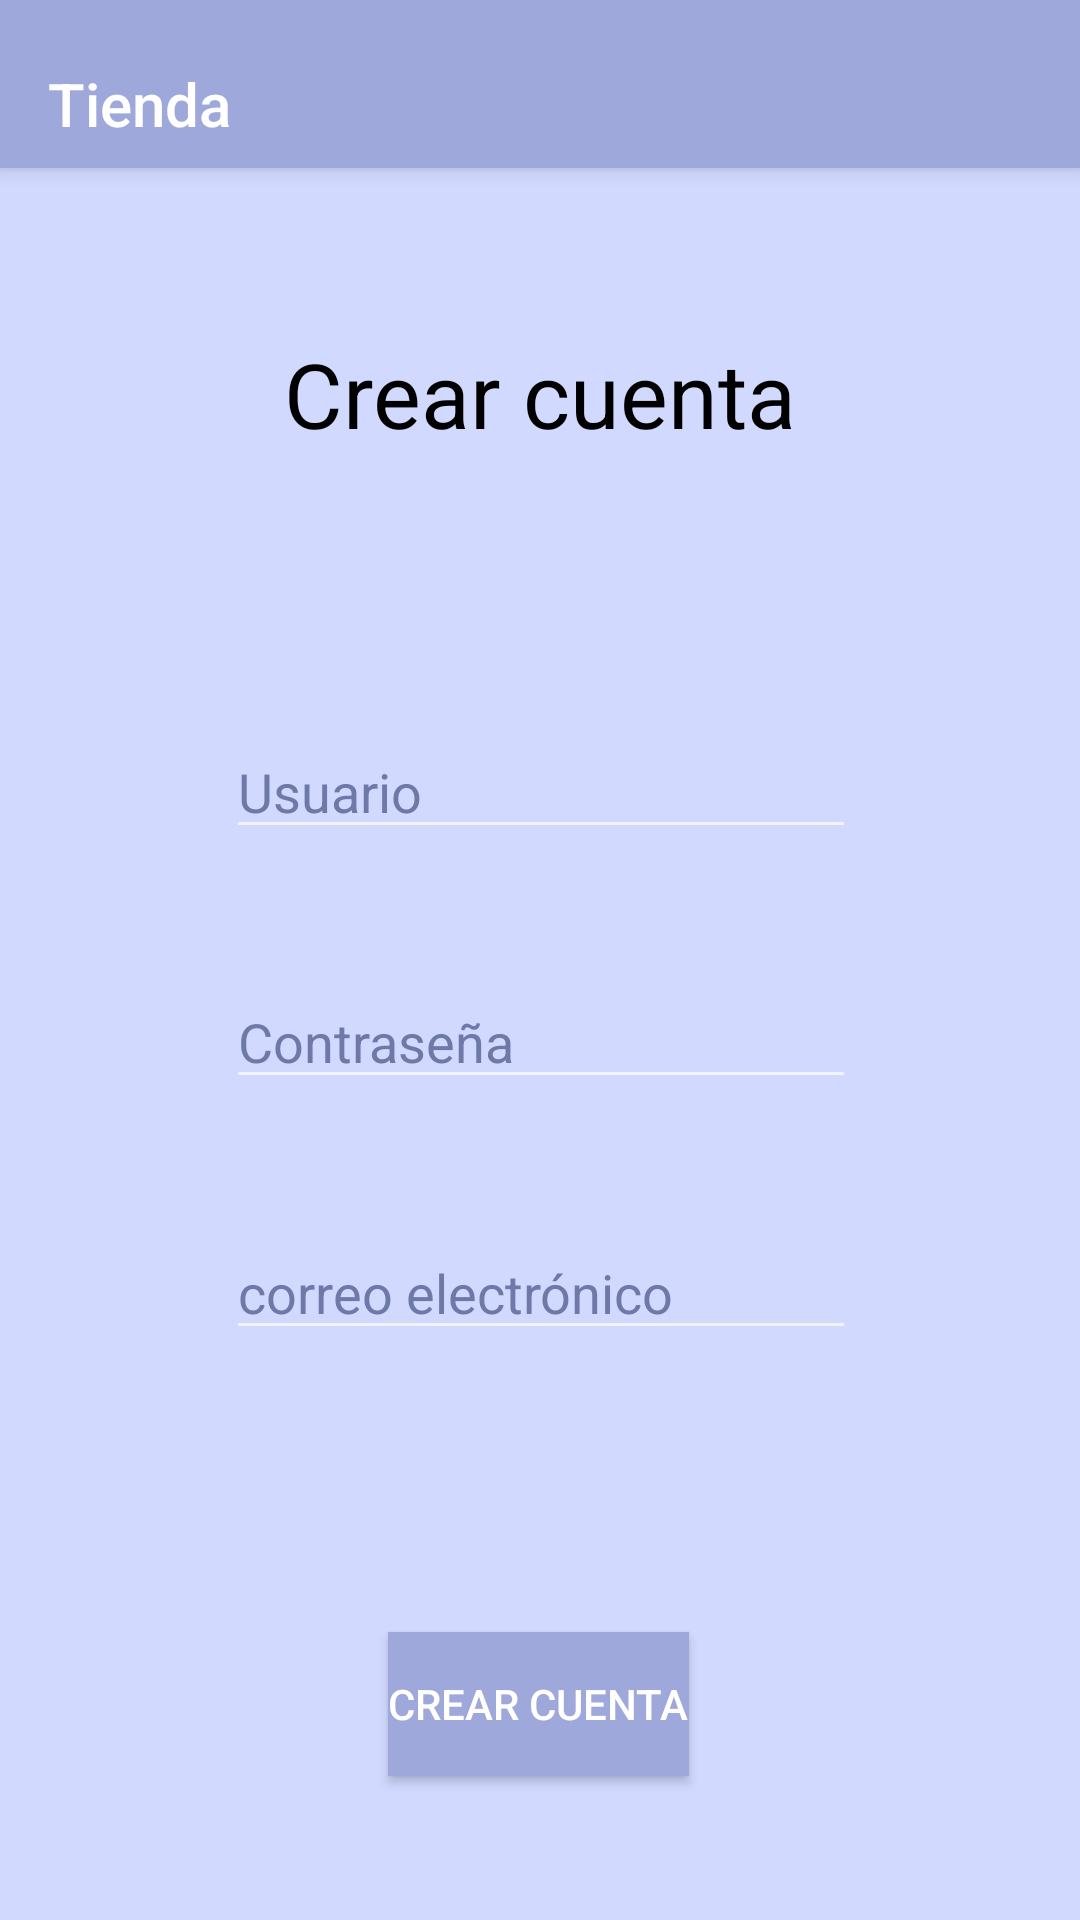

The Android layout XML behind this screen, and the referenced resources:
<!-- AndroidManifest.xml: application theme AppTheme -->
<!-- res/layout/activity_crear_cuenta.xml -->
<?xml version="1.0" encoding="utf-8"?>
<androidx.constraintlayout.widget.ConstraintLayout xmlns:android="http://schemas.android.com/apk/res/android"
    xmlns:app="http://schemas.android.com/apk/res-auto"
    xmlns:tools="http://schemas.android.com/tools"
    android:layout_width="match_parent"
    android:layout_height="match_parent"
    android:background="@color/ligth"
    tools:context=".activities.CrearCuentaActivity">

    <include android:id="@+id/appbar"
        layout="@layout/toolbar"/>

    <TextView
        android:id="@+id/txtcrearcuenta"
        android:layout_width="match_parent"
        android:layout_height="wrap_content"
        android:text="@string/crearcuenta"
        style="@style/titulo1"
        app:layout_constraintBottom_toBottomOf="parent"
        app:layout_constraintEnd_toEndOf="parent"
        app:layout_constraintHorizontal_bias="0.0"
        app:layout_constraintStart_toStartOf="parent"
        app:layout_constraintTop_toTopOf="parent"
        app:layout_constraintVertical_bias="0.185" />

    <EditText
        android:id="@+id/regusuario"
        style="@style/edits"
        android:layout_width="wrap_content"
        android:layout_height="wrap_content"
        android:ems="10"
        android:hint="@string/Usuario"
        app:layout_constraintBottom_toBottomOf="@id/regclave"
        app:layout_constraintEnd_toEndOf="parent"
        app:layout_constraintHorizontal_bias="0.502"
        app:layout_constraintStart_toStartOf="parent"
        app:layout_constraintTop_toTopOf="parent"
        app:layout_constraintVertical_bias="0.744" />

    <EditText
        android:id="@+id/regclave"
        style="@style/edits"
        android:layout_width="wrap_content"
        android:layout_height="wrap_content"
        android:ems="10"
        android:hint="@string/Contraseña"
        app:layout_constraintBottom_toBottomOf="@id/regemail"
        app:layout_constraintEnd_toEndOf="parent"
        app:layout_constraintHorizontal_bias="0.502"
        app:layout_constraintStart_toStartOf="parent"
        app:layout_constraintTop_toTopOf="parent"
        app:layout_constraintVertical_bias="0.795" />

    <EditText
        android:id="@+id/regemail"
        android:layout_width="wrap_content"
        android:layout_height="wrap_content"
        android:ems="10"
        style="@style/edits"
        android:hint="@string/email"
        app:layout_constraintBottom_toBottomOf="@id/btnRegistrarme"
        app:layout_constraintEnd_toEndOf="parent"
        app:layout_constraintHorizontal_bias="0.502"
        app:layout_constraintStart_toStartOf="parent"
        app:layout_constraintTop_toTopOf="parent"
        app:layout_constraintVertical_bias="0.742" />


    <Button
        android:id="@+id/btnRegistrarme"
        style="@style/botones1"
        android:layout_width="wrap_content"
        android:layout_height="wrap_content"
        android:layout_marginBottom="48dp"
        android:text="@string/crearcuenta"
        app:layout_constraintBottom_toBottomOf="parent"
        app:layout_constraintEnd_toEndOf="parent"
        app:layout_constraintHorizontal_bias="0.498"
        app:layout_constraintStart_toStartOf="parent" />

</androidx.constraintlayout.widget.ConstraintLayout>
<!-- res/layout/toolbar.xml (included above) -->
<?xml version="1.0" encoding="utf-8"?>
<androidx.appcompat.widget.Toolbar
    xmlns:android="http://schemas.android.com/apk/res/android"
    xmlns:app="http://schemas.android.com/apk/res-auto"
    xmlns:tools="http://schemas.android.com/tools"
    android:layout_width="match_parent"
    android:layout_height="wrap_content"
    android:gravity="bottom"
    android:background="@color/indigo"
    android:minHeight="?attr/actionBarSize"
    android:theme="@style/ThemeOverlay.AppCompat.Dark.ActionBar"
    app:popupTheme="@style/ThemeOverlay.AppCompat.Light"
    android:elevation="4dp"
    tools:ignore="MissingDefaultResource">



    <LinearLayout
        android:layout_width="wrap_content"
        android:layout_height="wrap_content"
        android:orientation="vertical"
        android:paddingBottom="15dp">

        <TextView
            android:id="@+id/txtTitulo"
            android:layout_width="wrap_content"
            android:layout_height="wrap_content"
            android:text="@string/market"
            android:textAlignment="center"
            android:layout_gravity="center"
            style="@style/TextAppearance.AppCompat.Widget.ActionBar.Title"/>



    </LinearLayout>

</androidx.appcompat.widget.Toolbar>
<!-- resources referenced by this layout -->
<resources>
  <color name="indigo">#9fa8da</color>
  <color name="ligth">#d1d9ff</color>
  <string name="Usuario">Usuario</string>
  <string name="crearcuenta">Crear cuenta</string>
  <string name="email">correo electrónico</string>
  <string name="market">Tienda</string>
  <style name="botones1">
          <item name="android:background">@color/indigo</item>
          <item name="android:textColor">@color/white</item>
      </style>
  <style name="edits">
          <item name="android:textColorHint">@color/dark</item>
          <item name="android:textColor">@color/black</item>
      </style>
  <style name="titulo1">
          <item name="android:textAlignment">center</item>
          <item name="android:textSize">30sp</item>
          <item name="android:textColor">@color/black</item>
      </style>
  <style name="AppTheme" parent="Theme.AppCompat.NoActionBar">
          
          <item name="colorPrimary">@color/colorPrimary</item>
          <item name="colorPrimaryDark">@color/colorPrimaryDark</item>
          <item name="colorAccent">@color/colorAccent</item>
      </style>
  <color name="white">#FFFFFF</color>
  <color name="dark">#6f79a8</color>
  <color name="black">#000000</color>
  <color name="colorPrimary">#6200EE</color>
  <color name="colorPrimaryDark">#3700B3</color>
  <color name="colorAccent">#03DAC5</color>
</resources>
